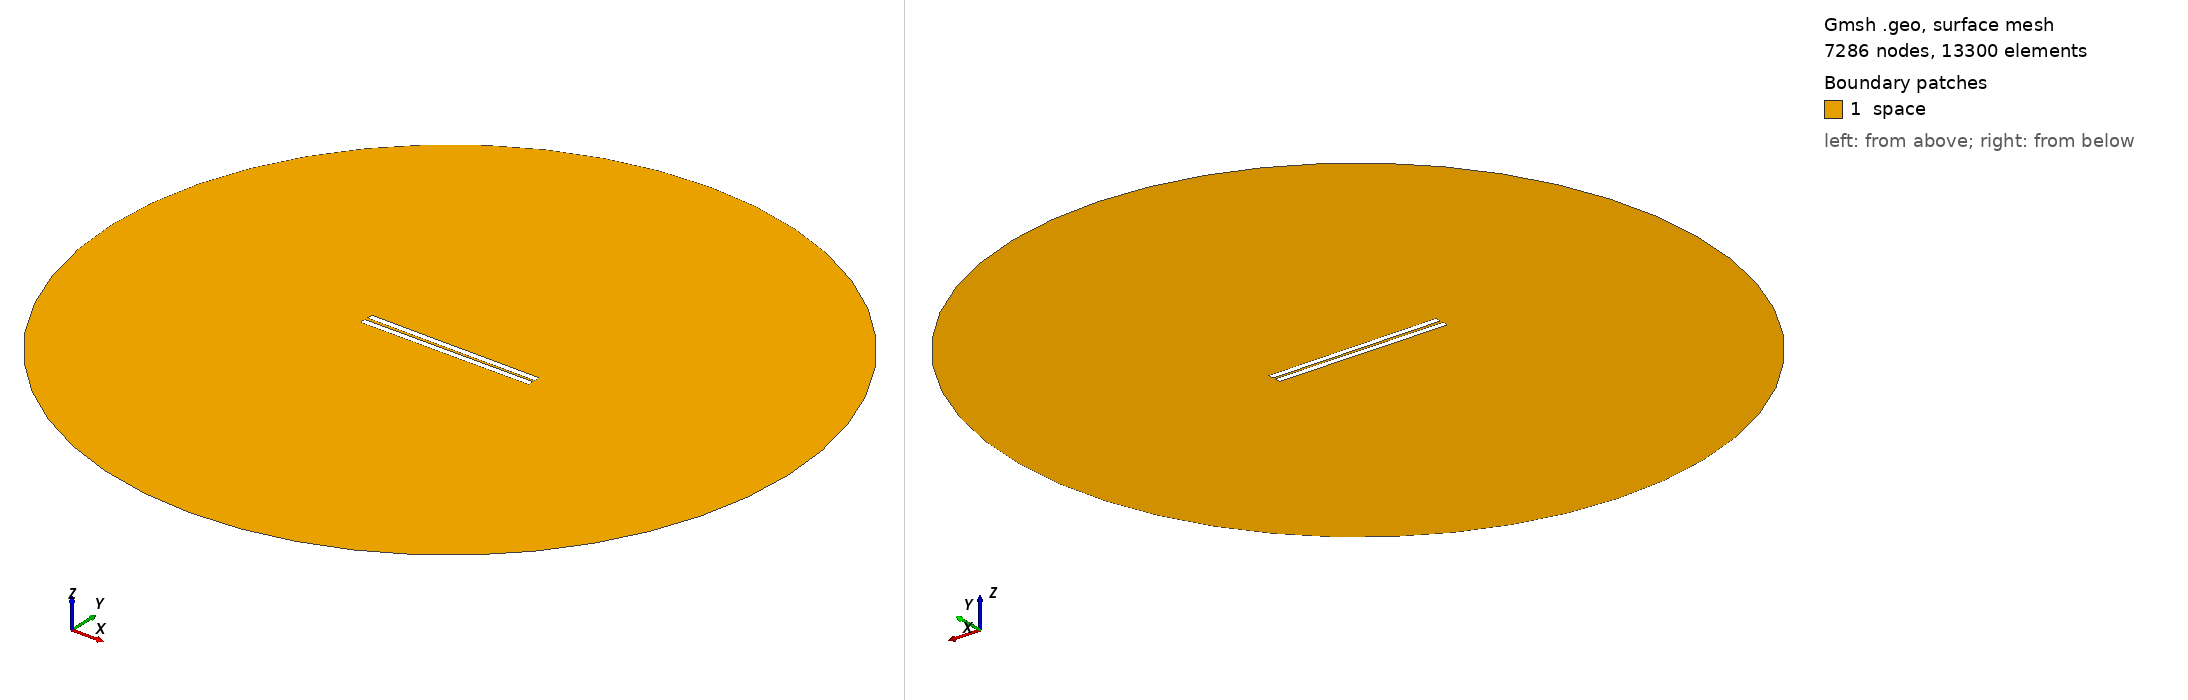

Gmsh geometry script, surface-meshed: 7286 nodes, 13300 surface elements. Boundary patches (legend numbers): 1 space. Left view from above one corner, right view from below the opposite corner. Legend entries are the model's physical surfaces. The drawing asked Gmsh for element sizes between 1% and 20% of the model's largest extent; the script's own settings can give other sizes.

=== 317.geo (drawn) ===
// Set the geometry kernel
SetFactory("OpenCASCADE");

//---------------------------------------
// Rectangles
//---------------------------------------

// Rectangle 1 (top)
Point(1) = {-49.733333333333334, 0.8055555555555556, 0, 1.0};
Point(2) = {49.733333333333334, 0.8055555555555556, 0, 1.0};
Point(3) = {49.733333333333334, 4.272222222222222, 0, 1.0};
Point(4) = {-49.733333333333334, 4.272222222222222, 0, 1.0};

Line(1) = {1, 2};
Line(2) = {2, 3};
Line(3) = {3, 4};
Line(4) = {4, 1};

Line Loop(1) = {1, 2, 3, 4};
Plane Surface(1) = {1};

Rotate { {0, 0, 1}, {0,  0.8055555555555556,  0}, -0.006 } {
  Surface{1};
}

// Rectangle 2 (bottom)
Point(5) = {-49.733333333333334, -0.8055555555555556, 0, 1.0};
Point(6) = {49.733333333333334, -0.8055555555555556, 0, 1.0};
Point(7) = {49.733333333333334, -4.272222222222222, 0, 1.0};
Point(8) = {-49.733333333333334, -4.272222222222222, 0, 1.0};

Line(5) = {5, 6};
Line(6) = {6, 7};
Line(7) = {7, 8};
Line(8) = {8, 5};

Line Loop(2) = {5, 6, 7, 8};
Plane Surface(2) = {2}; 


//---------------------------------------
// Circle
//---------------------------------------

// Define points
Point(9) = {0, 0, 0};        // Center
Point(10) = {200, 0, 0};     // Start point
Point(11) = {0, 200, 0};     // 90 degrees
Point(12) = {-200, 0, 0};    // 180 degrees
Point(13) = {0, -200, 0};    // 270 degrees

// Define circle arcs (each needs start, center, end)
Circle(9) = {10, 9, 11};
Circle(10) = {11, 9, 12};
Circle(11) = {12, 9, 13};
Circle(12) = {13, 9, 10};

// Define curve loop and surface if needed
Curve Loop(3) = {9, 10, 11, 12};
Surface(3) = {3};

//---------------------------------------
// Define Physical Groups
//---------------------------------------                

//--- Physical Curves
// Physical groups for boundaries
Physical Line("force_segment", 10) = {1};
Physical Line("upper_plate", 11) = {2, 3, 4};
Physical Line("lower_plate", 12) = {5, 6, 7, 8};
Physical Line("boundary", 20) = {9, 10, 11, 12};

// Subtract Rectangles from Circle
BooleanDifference{ Surface{3}; Delete; }{ Surface{1}; Surface{2}; Delete; }
//--- Physical Surfaces
Physical Surface("space", 30) = {3};


//---------------------------------------
// Fine mesh near the plates
//--------------------------------------- 

// Define a distance field for mesh refinement
Field[1] = Distance;
Field[1].CurvesList = {1, 2, 3, 4, 5, 6, 7, 8};  // Rectangle curves
Field[1].NumPointsPerCurve = 200;

c = 0.3;
// Define threshold field to control mesh size based on distance to attractor
Field[2] = Threshold;
Field[2].IField = 1;
Field[2].LcMin = c; // Minimum element size near the attractor
Field[2].LcMax = 100*c;  // Maximum element size away from the attractor
Field[2].DistMin = 0.01;
Field[2].DistMax = 40;

Background Field = 2;

//---------------------------------------
// 6. Generate the Mesh
//---------------------------------------
Mesh 2;  // 2D mesh generation
